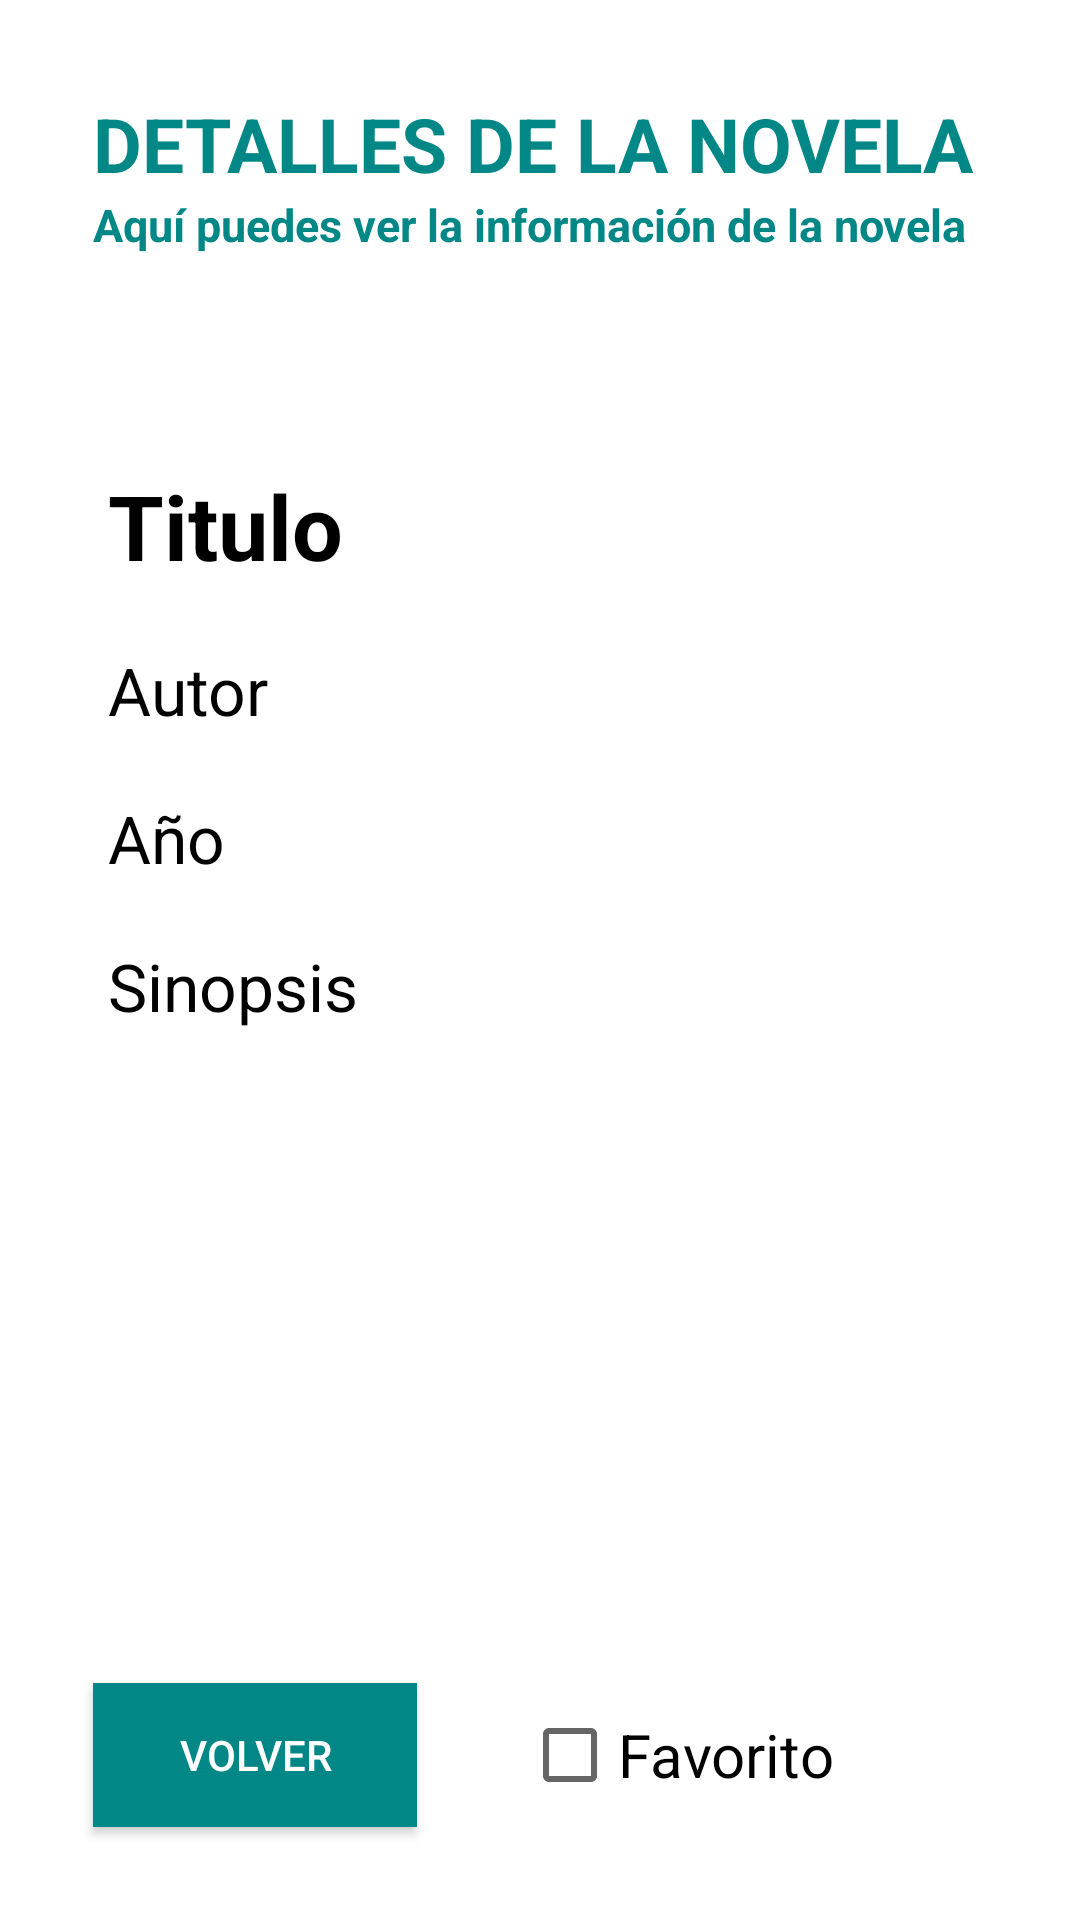

Here is an Android app screen rendered from its layout file. Give the layout XML and the strings, colors and styles it references.
<!-- AndroidManifest.xml: application theme Theme.NovelasFragmentosWidget -->
<!-- res/layout/fragment_detalles_novela.xml -->
<RelativeLayout xmlns:android="http://schemas.android.com/apk/res/android"
    android:layout_width="match_parent"
    android:layout_height="match_parent"
    android:orientation="vertical"
    android:background="@color/white"
    android:padding="16dp">

    <TextView
        android:id="@+id/titulo"
        android:layout_width="wrap_content"
        android:layout_height="wrap_content"
        android:text="DETALLES DE LA NOVELA"
        android:textSize="25sp"
        android:textStyle="bold"
        android:textColor="@color/teal_700"
        android:layout_marginTop="15dp"
        android:layout_marginLeft="15dp" />

    <TextView
        android:id="@+id/subtitulo"
        android:layout_width="wrap_content"
        android:layout_height="wrap_content"
        android:layout_below="@id/titulo"
        android:layout_marginTop="0dp"
        android:layout_marginLeft="15dp"
        android:text="Aquí puedes ver la información de la novela"
        android:textSize="15sp"
        android:textStyle="bold"
        android:textColor="@color/teal_700" />

    <LinearLayout
        android:id="@+id/detalles"
        android:layout_below="@id/subtitulo"
        android:layout_above="@id/bottom_buttons"
        android:layout_width="match_parent"
        android:layout_height="wrap_content"
        android:orientation="vertical"
        android:layout_margin="20dp">

        <TextView
            android:id="@+id/textViewTituloDetalle"
            android:layout_width="wrap_content"
            android:layout_height="wrap_content"
            android:textSize="30sp"
            android:textStyle="bold"
            android:text="Titulo"
            android:layout_marginTop="50dp"
            android:textColor="@color/black" />

        <TextView
            android:id="@+id/textViewAutorDetalle"
            android:layout_width="wrap_content"
            android:layout_height="wrap_content"
            android:textSize="22sp"
            android:text="Autor"
            android:textColor="@color/black"
            android:layout_marginTop="20dp" />

        <TextView
            android:id="@+id/textViewAñoDetalle"
            android:layout_width="wrap_content"
            android:layout_height="wrap_content"
            android:textSize="22sp"
            android:text="Año"
            android:textColor="@color/black"
            android:layout_marginTop="20dp" />

        <TextView
            android:id="@+id/textViewSinopsisDetalle"
            android:layout_width="wrap_content"
            android:layout_height="wrap_content"
            android:textSize="22sp"
            android:text="Sinopsis"
            android:textColor="@color/black"
            android:layout_marginTop="20dp" />

    </LinearLayout>

    <LinearLayout
        android:id="@+id/bottom_buttons"
        android:layout_width="match_parent"
        android:layout_height="wrap_content"
        android:layout_alignParentBottom="true"
        android:orientation="horizontal"
        android:gravity="center">

        <Button
            android:id="@+id/btn_volver"
            android:layout_width="0dp"
            android:layout_height="wrap_content"
            android:layout_weight="1"
            android:layout_margin="15dp"
            android:text="Volver"
            android:background="@color/teal_700"
            android:textColor="@color/white" />

        <CheckBox
            android:id="@+id/checkbox_favorito"
            android:layout_width="170dp"
            android:layout_height="wrap_content"
            android:layout_marginStart="20dp"
            android:text="Favorito"
            android:textSize="20sp" />

    </LinearLayout>

</RelativeLayout>
<!-- resources referenced by this layout -->
<resources>
  <style name="Theme.NovelasFragmentosWidget" parent="Theme.AppCompat.Light.NoActionBar">
          
          <item name="colorPrimary">@color/teal_700</item>
          <item name="colorPrimaryDark">@color/teal_700</item>
          <item name="colorAccent">@color/teal_200</item>
      </style>
  <!-- not gathered from this repository: default colours our renderer supplied (Android Studio template values) -->
  <color name="teal_200">#FF03DAC5</color>
  <color name="teal_700">#FF018786</color>
  <color name="black">#FF000000</color>
  <color name="white">#FFFFFFFF</color>
</resources>
